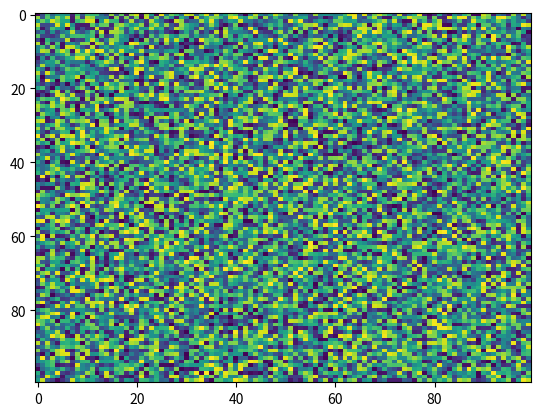

The script that saved this image:
import matplotlib.pyplot as plt
import numpy as np
X = np.random.rand(100, 100)
plt.imshow(X, 'viridis', None, alpha=None, vmin=None, filternorm=True, interpolation='nearest', filterrad=4.0, resample=None, aspect='auto', interpolation_stage=None)
